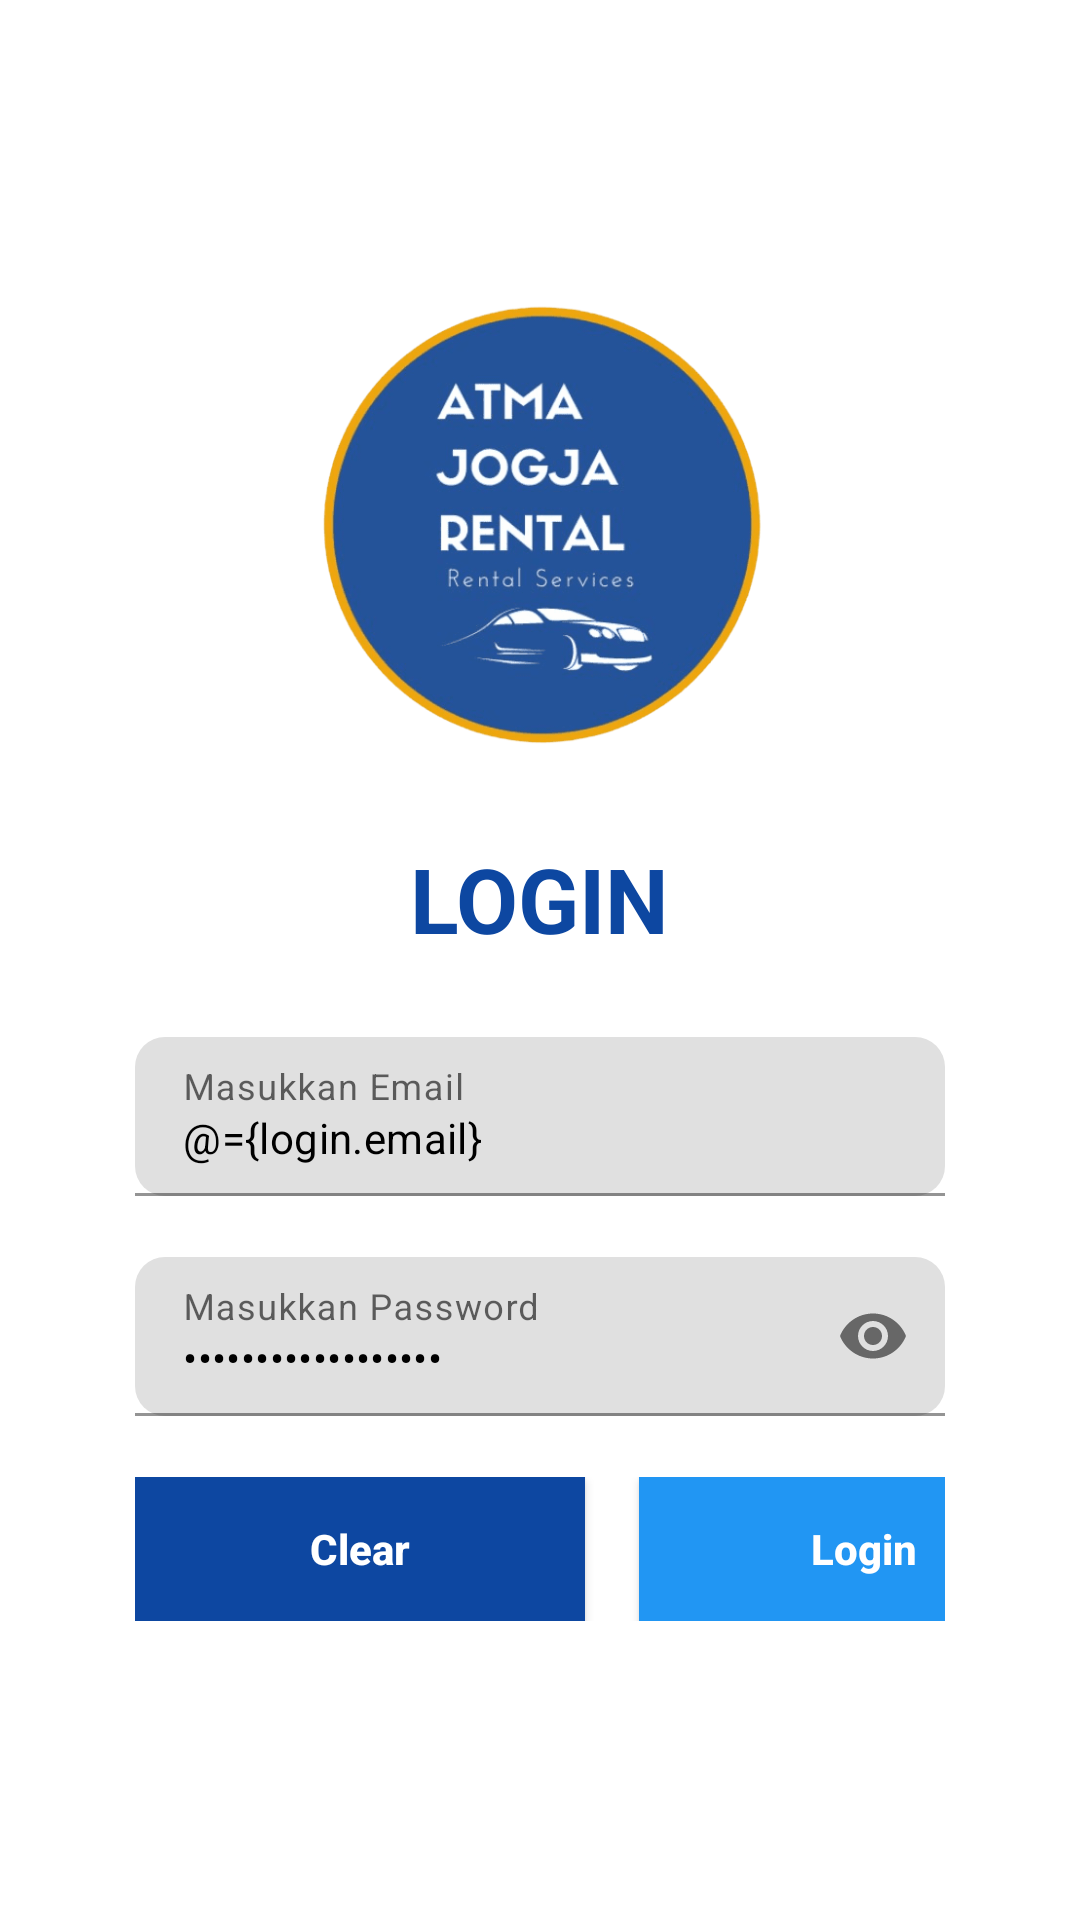

This screen was rendered from an Android layout file. Write that file and the resources it references.
<!-- AndroidManifest.xml: application theme Theme.AJR_190710079 -->
<!-- res/layout/activity_login.xml -->
<?xml version="1.0" encoding="utf-8"?>
<layout
    xmlns:android="http://schemas.android.com/apk/res/android"
    xmlns:app="http://schemas.android.com/apk/res-auto"
    xmlns:tools="http://schemas.android.com/tools">

    <data>
        <variable
            name="login"
            type="com.vickyvaleriansende.ajr_190710079.models.Login" />
    </data>

    <LinearLayout
        android:layout_width="match_parent"
        android:layout_height="match_parent"
        android:gravity="center"
        android:orientation="vertical"
        tools:context=".LoginActivity"
        android:padding="45dp">

        <ImageView
            android:layout_width="150dp"
            android:layout_height="150dp"
            android:layout_marginBottom="30dp"
            android:src="@drawable/logoajr" />

        <TextView
            android:layout_width="wrap_content"
            android:layout_height="wrap_content"
            android:text="LOGIN"
            android:textColor="@color/blue_darken_4"
            android:textStyle="bold"
            android:textSize="30sp"
            android:layout_marginBottom="26dp"/>

        <com.google.android.material.textfield.TextInputLayout
            android:id="@+id/edtUsername"
            android:layout_width="match_parent"
            android:layout_height="wrap_content"
            app:errorEnabled="true"
            app:boxCornerRadiusBottomEnd="10dp"
            app:boxCornerRadiusTopEnd="10dp"
            app:boxCornerRadiusBottomStart="10dp"
            app:boxCornerRadiusTopStart="10dp">

            <com.google.android.material.textfield.TextInputEditText
                android:layout_width="match_parent"
                android:layout_height="wrap_content"
                android:hint="Masukkan Email"
                android:inputType="text"
                android:textSize="14sp"
                android:textColor="@color/black"
                android:text="@={login.email}"
                app:passwordToggleEnabled="true"/>

        </com.google.android.material.textfield.TextInputLayout>

        <com.google.android.material.textfield.TextInputLayout
            android:id="@+id/edtPassword"
            android:layout_width="match_parent"
            android:layout_height="wrap_content"
            app:errorEnabled="true"
            app:passwordToggleEnabled="true"
            app:boxCornerRadiusBottomEnd="10dp"
            app:boxCornerRadiusTopEnd="10dp"
            app:boxCornerRadiusBottomStart="10dp"
            app:boxCornerRadiusTopStart="10dp">

            <com.google.android.material.textfield.TextInputEditText
                android:layout_width="match_parent"
                android:layout_height="wrap_content"
                android:hint="Masukkan Password"
                android:inputType="textPassword"
                android:textSize="14sp"
                android:textColor="@color/black"
                android:text="@={login.password}"
                app:passwordToggleEnabled="false"/>

        </com.google.android.material.textfield.TextInputLayout>

        <LinearLayout
            android:layout_width="match_parent"
            android:layout_height="wrap_content"
            android:orientation="horizontal"
            >

            <androidx.appcompat.widget.AppCompatButton
                android:id="@+id/btnReset"
                android:layout_width="150dp"
                android:layout_height="wrap_content"
                android:text="Clear"
                android:textAllCaps="false"
                android:textSize="14sp"
                android:textStyle="bold"
                android:textColor="@color/white"
                android:background="@color/blue_darken_4"
                />

            <androidx.appcompat.widget.AppCompatButton
                android:id="@+id/btnLogin"
                android:layout_width="150dp"
                android:layout_height="wrap_content"
                android:text="Login"
                android:textAllCaps="false"
                android:textSize="14sp"
                android:textStyle="bold"
                android:textColor="@color/white"
                android:background="@color/blue"
                android:layout_marginLeft="18dp"
                />

        </LinearLayout>
    </LinearLayout>

</layout>
<!-- resources referenced by this layout -->
<resources>
  <color name="black">#FF000000</color>
  <color name="blue">#2196F3</color>
  <color name="blue_darken_4">#0D47A1</color>
  <color name="white">#FFFFFFFF</color>
  <!-- drawable logoajr: png bitmap (drawable, 37137 bytes) -->
  <style name="Theme.AJR_190710079" parent="Theme.MaterialComponents.DayNight.DarkActionBar">
          
          <item name="colorPrimary">@color/purple_500</item>
          <item name="colorPrimaryVariant">@color/purple_700</item>
          <item name="colorOnPrimary">@color/white</item>
          
          <item name="colorSecondary">@color/teal_200</item>
          <item name="colorSecondaryVariant">@color/teal_700</item>
          <item name="colorOnSecondary">@color/black</item>
          
          <item name="android:statusBarColor" tools:targetApi="l">?attr/colorPrimaryVariant</item>
          
      </style>
  <color name="purple_500">#FF6200EE</color>
  <color name="purple_700">#FF3700B3</color>
  <color name="teal_200">#FF03DAC5</color>
  <color name="teal_700">#FF018786</color>
</resources>
